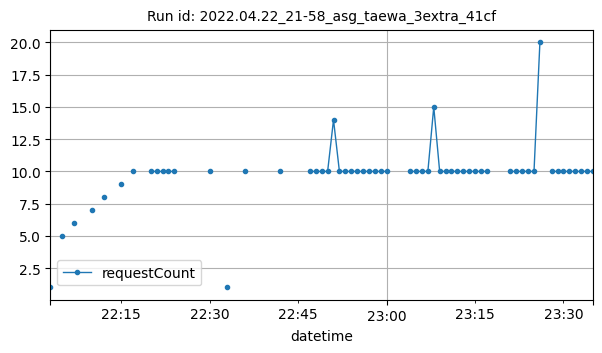

The data file committed next to this chart (first rows):
datetime, requestCount
2022-04-22T22:03:00Z, 1
2022-04-22T22:05:00Z, 5
2022-04-22T22:07:00Z, 6
2022-04-22T22:10:00Z, 7
2022-04-22T22:12:00Z, 8
2022-04-22T22:15:00Z, 9
2022-04-22T22:17:00Z, 10
2022-04-22T22:20:00Z, 10
2022-04-22T22:21:00Z, 10
2022-04-22T22:22:00Z, 10
2022-04-22T22:23:00Z, 10
2022-04-22T22:24:00Z, 10
2022-04-22T22:30:00Z, 10
2022-04-22T22:33:00Z, 1
2022-04-22T22:36:00Z, 10
2022-04-22T22:42:00Z, 10
2022-04-22T22:47:00Z, 10
2022-04-22T22:48:00Z, 10
2022-04-22T22:49:00Z, 10
2022-04-22T22:50:00Z, 10
2022-04-22T22:51:00Z, 14
2022-04-22T22:52:00Z, 10
2022-04-22T22:53:00Z, 10
2022-04-22T22:54:00Z, 10
2022-04-22T22:55:00Z, 10
2022-04-22T22:56:00Z, 10
2022-04-22T22:57:00Z, 10
2022-04-22T22:58:00Z, 10
2022-04-22T22:59:00Z, 10
2022-04-22T23:00:00Z, 10
2022-04-22T23:04:00Z, 10
2022-04-22T23:05:00Z, 10
2022-04-22T23:06:00Z, 10
2022-04-22T23:07:00Z, 10
2022-04-22T23:08:00Z, 15
2022-04-22T23:09:00Z, 10
2022-04-22T23:10:00Z, 10
2022-04-22T23:11:00Z, 10
2022-04-22T23:12:00Z, 10
2022-04-22T23:13:00Z, 10
2022-04-22T23:14:00Z, 10
2022-04-22T23:15:00Z, 10
2022-04-22T23:16:00Z, 10
2022-04-22T23:17:00Z, 10
2022-04-22T23:21:00Z, 10
2022-04-22T23:22:00Z, 10
2022-04-22T23:23:00Z, 10
2022-04-22T23:24:00Z, 10
2022-04-22T23:25:00Z, 10
2022-04-22T23:26:00Z, 20
2022-04-22T23:28:00Z, 10
2022-04-22T23:29:00Z, 10
2022-04-22T23:30:00Z, 10
2022-04-22T23:31:00Z, 10
2022-04-22T23:32:00Z, 10
2022-04-22T23:33:00Z, 10
2022-04-22T23:34:00Z, 10
2022-04-22T23:35:00Z, 10
